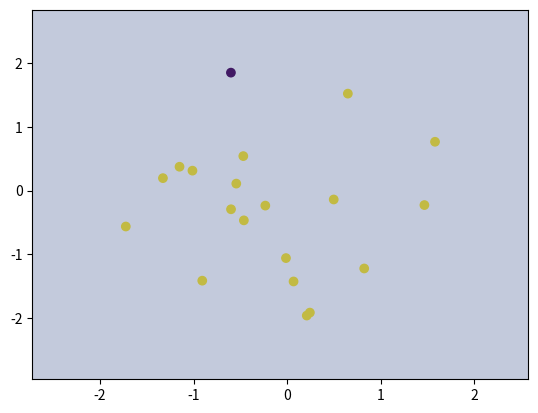

Here is the Python script that generated this plot:
import numpy as np
import matplotlib.pyplot as plt

class LogisticRegression:

    def __init__(self, learn_rate = 0.01, n_iterations = 1000):

        self.learn_rate = learn_rate
        self.n_iterations = n_iterations
        self.wigths = None
        self.bias = 0.0
    def fit(self, X, y):

        # 初始化权重和偏置
        n_samples, n_features = X.shape
        self.wigths = np.zeros(n_features)

        # 梯度下降
        for _ in range(self.n_iterations):
            Linear_model = np.dot(X, self.wigths) + self.bias
            y_pred = self.sigmoid(Linear_model)

            dw = (1/n_samples)*np.dot(X.T, (y_pred-y))
            db = (1/n_samples)*np.sum(y_pred-y)

            self.wigths = self.wigths * self.learn_rate * dw
            self.bias = self.bias *self.learn_rate *db

    def sigmoid(self, z):
        return 1/(1+np.exp(-z))

    def predict(self,X):
        Linear_model = np.dot(X,self.wigths)+self.bias
        y_pred = self.sigmoid(Linear_model)
        class_pred = [0 if y<=0.5 else 1 for y in y_pred]
        # return class_pred
        return np.array(class_pred)
def plot_decision_boundary(X, y, model):
    plt.scatter(X[:, 0], X[:, 1], c=y, cmap='viridis')
    x_min, x_max = X[:, 0].min() - 1, X[:, 0].max() + 1
    y_min, y_max = X[:, 1].min() - 1, X[:, 1].max() + 1
    xx, yy = np.meshgrid(np.arange(x_min, x_max, 0.1),
                         np.arange(y_min, y_max, 0.1))
    Z = model.predict(np.c_[xx.ravel(), yy.ravel()])
    Z = Z.reshape(xx.shape)
    plt.contourf(xx, yy, Z, alpha=0.3, cmap='viridis')
    plt.show()

# 生成模拟数据（二分类）
np.random.seed(42)
X = np.random.randn(20, 2)  # 20个样本，2个特征
y = (X.dot(np.array([2, -3])) + 5 + np.random.randn(20)) > 0  # 线性边界 + 噪声
y = y.astype(int)

# 训练模型
model = LogisticRegression(learn_rate=0.1, n_iterations=1000)
model.fit(X, y)

# 可视化
plot_decision_boundary(X, y, model)


